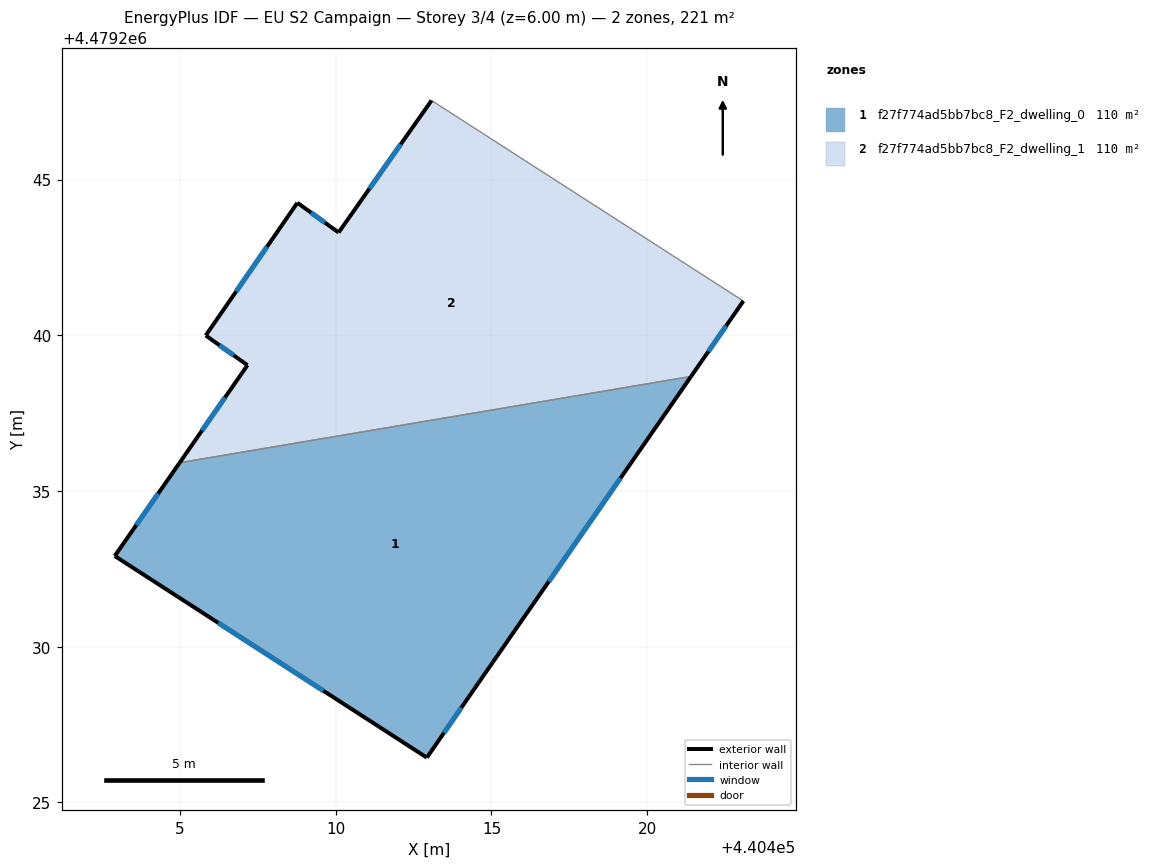
=== STOREY PLAN SPEC (per zone: floor XY polygon, exterior-wall plan segments, windows/doors) ===
zone 1: f27f774ad5bb7bc8_F2_dwelling_0  (110.5 m²)
  floor: (440421.41, 4479238.68) (440414.58, 4479228.83) (440412.92, 4479226.44) (440402.90, 4479232.91) (440404.99, 4479235.91)
  exterior wall: (440414.58, 4479228.83) – (440421.41, 4479238.68)  [12.0 m]
    window: (440416.84, 4479232.10) – (440419.14, 4479235.41)  [4.1 m²]
  exterior wall: (440412.92, 4479226.44) – (440414.58, 4479228.83)  [2.9 m]
    window: (440413.47, 4479227.23) – (440414.03, 4479228.04)  [1.0 m²]
  exterior wall: (440402.90, 4479232.91) – (440412.92, 4479226.44)  [11.9 m]
    window: (440406.22, 4479230.77) – (440409.60, 4479228.58)  [4.1 m²]
  exterior wall: (440404.99, 4479235.91) – (440402.90, 4479232.91)  [3.6 m]
    window: (440404.30, 4479234.91) – (440403.59, 4479233.90)  [1.2 m²]
  interior walls: 1
zone 2: f27f774ad5bb7bc8_F2_dwelling_1  (110.5 m²)
  floor: (440423.09, 4479241.10) (440421.41, 4479238.68) (440404.99, 4479235.91) (440407.16, 4479239.04) (440405.82, 4479239.99) (440408.77, 4479244.25) (440410.09, 4479243.30) (440413.07, 4479247.54)
  exterior wall: (440410.09, 4479243.30) – (440408.77, 4479244.25)  [1.6 m]
    window: (440409.65, 4479243.62) – (440409.21, 4479243.94)  [0.6 m²]
  exterior wall: (440413.08, 4479247.54) – (440410.09, 4479243.30)  [5.2 m]
    window: (440412.09, 4479246.13) – (440411.08, 4479244.70)  [1.8 m²]
  exterior wall: (440421.41, 4479238.68) – (440423.09, 4479241.10)  [2.9 m]
    window: (440421.96, 4479239.48) – (440422.53, 4479240.30)  [1.0 m²]
  exterior wall: (440407.16, 4479239.04) – (440404.99, 4479235.91)  [3.8 m]
    window: (440406.44, 4479238.00) – (440405.71, 4479236.94)  [1.3 m²]
  exterior wall: (440405.83, 4479239.99) – (440407.16, 4479239.04)  [1.6 m]
    window: (440406.27, 4479239.68) – (440406.72, 4479239.35)  [0.6 m²]
  exterior wall: (440408.77, 4479244.25) – (440405.83, 4479239.99)  [5.2 m]
    window: (440407.79, 4479242.84) – (440406.80, 4479241.40)  [1.8 m²]
  interior walls: 2

=== DERIVED (storey summary) ===
Building: EU S2 Campaign
Storey: 3 of 4  (floor level z = 6.00 m)
Storey gross floor area: 220.9 m²
Zones on this storey: 2
  - f27f774ad5bb7bc8_F2_dwelling_0: floor 110.5 m²; exterior wall 30.5 m (91.4 m²); 4 window(s) 10.4 m²; WWR 11.4%
  - f27f774ad5bb7bc8_F2_dwelling_1: floor 110.5 m²; exterior wall 20.4 m (61.2 m²); 6 window(s) 7.0 m²; WWR 11.4%
Zone adjacency (shared interzone walls):
  - f27f774ad5bb7bc8_F2_dwelling_0 ↔ f27f774ad5bb7bc8_F2_dwelling_1